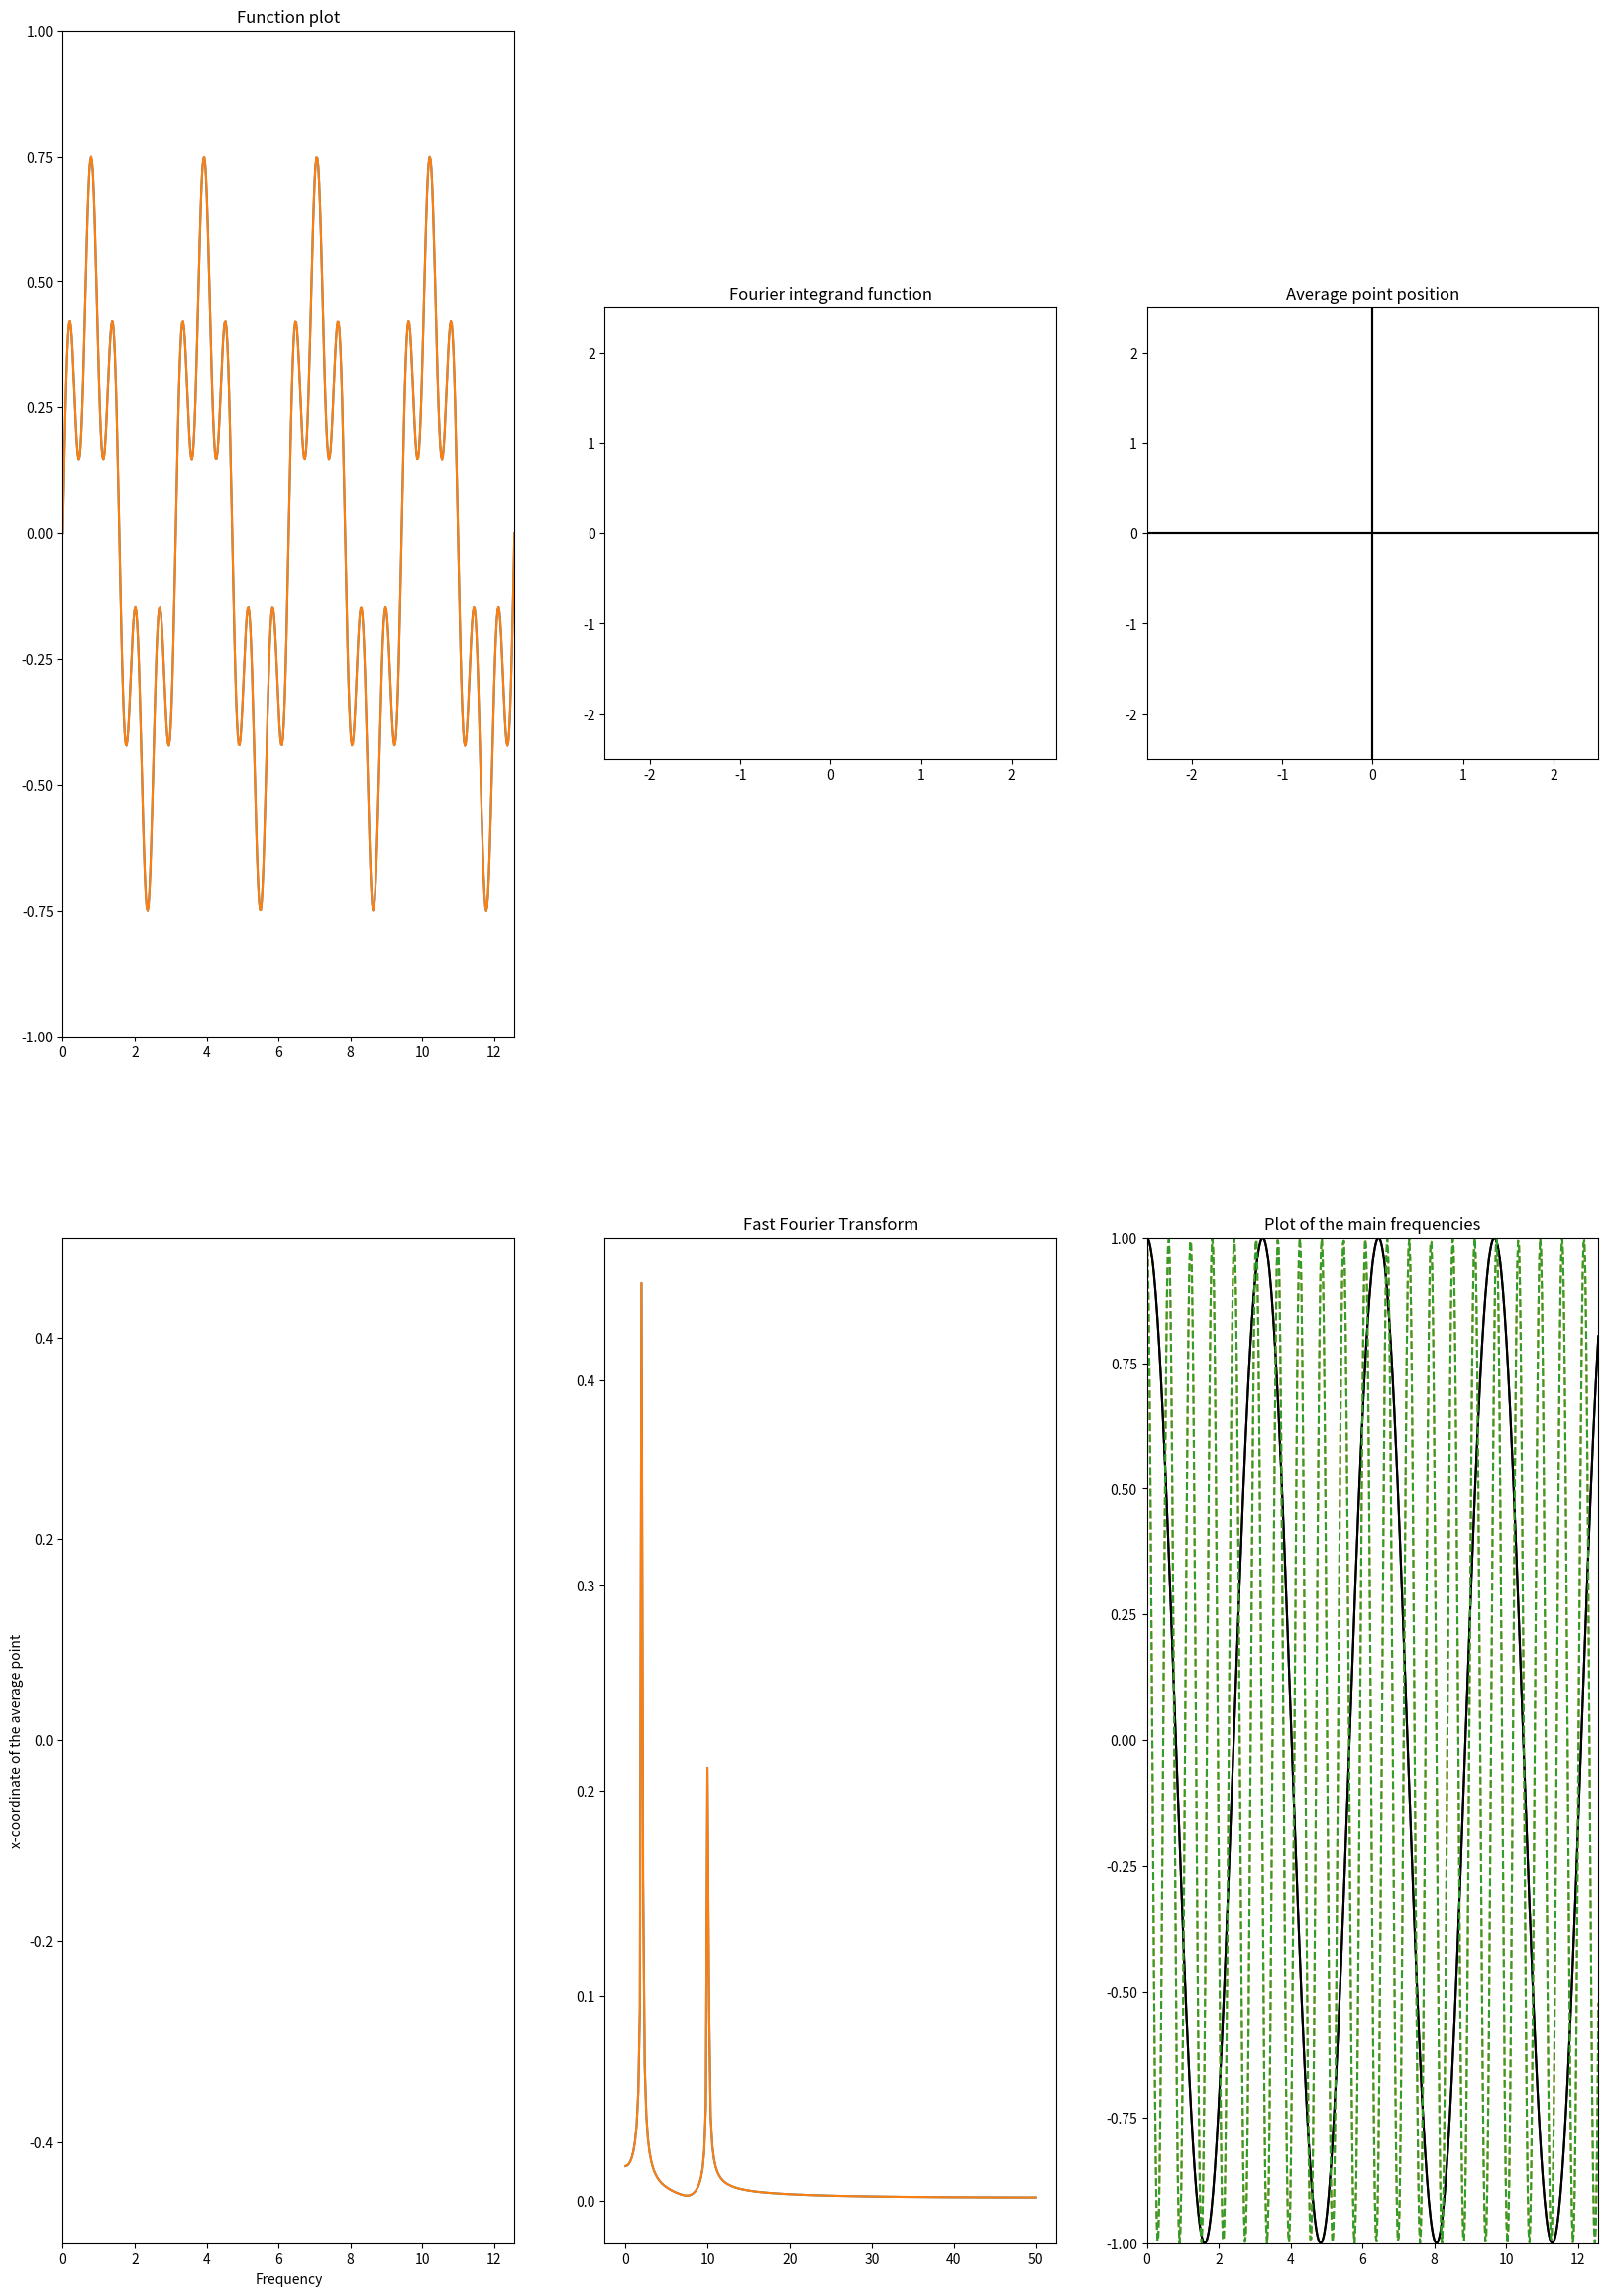

Reproduce this figure in Python. (Note: this script raises an exception after producing the figure.)
#! /usr/bin/env python
# -*- coding: utf-8 -*-
# vim:fenc=utf-8
#
# Copyright © 2020 Davide Cossu <cossu.dvd@gmail.com>
#
# Distributed under terms of the CC BY-NC license.

"""
  Plotting the Fourier transform and steps
"""

import numpy as np
import matplotlib.pyplot as plt
from matplotlib.animation import FuncAnimation
import matplotlib.animation as animation

t = np.linspace(0, 4*np.pi, 512)

fig, axs = plt.subplots(2,3, squeeze=True, figsize=(20,29))
xdata, ydata = [],[]
ln, = axs[0,0].plot([], [], 'ro')
ln1, = axs[0,1].plot([], [],'-o', ms=0.2)
ln2, = axs[0,2].plot([], [],'-r', ms=0.2)
ln3, = axs[1,0].plot([], [],'r-', ms=2)
ln4, = axs[1,1].plot([], [],'-r', ms=2)
ln5, = axs[1,2].plot([], [],'-', ms=2)

reData, imData = [], []
avgDataX, avgDataY = [],[]

freqDataX, freqDataY = [],[]


freqs = []

def f(t):
    return 0.5*np.sin(2*t) + 0.25*np.sin(10*t)

def init():
    axs[0,0].set_xlim(0, 4*np.pi)
    axs[0,0].set_ylim(-1, 1)
    axs[0,0].plot(t, f(t))
    #axs[0,0].set_aspect(1)
    axs[0,0].set_title("Function plot")

    axs[0,1].set_xlim(-2.5,2.5)
    axs[0,1].set_ylim(-2.5,2.5)
    axs[0,1].set_aspect(1)
    axs[0,1].plot([1] [0])
    axs[0,1].set_title("Fourier integrand function")

    axs[0,2].set_xlim(-2.5,2.5)
    axs[0,2].set_ylim(-2.5,2.5)
    axs[0,2].set_aspect(1)
    axs[0,2].vlines(x=0,ymin=-2.5,ymax=2.5,colors='k')
    axs[0,2].hlines(y=0,xmin=-2.5,xmax=2.5,colors='k')
    axs[0,2].set_title("Average point position")

    axs[1,0].set_xlim(0,4*np.pi)
    axs[1,0].set_ylim(-0.5,0.5)
    axs[1,0].set_xlabel("Frequency")
    axs[1,0].set_ylabel("x-coordinate of the average point")

    T = 1.0/100.0
    N = 512
    x = np.linspace(0, N*T*np.pi*2, N)
    xs = np.linspace(0, 1.0/(2*T), N//2)
    fourier = np.fft.fft(f(x))
    axs[1,1].plot(xs,
            2.0/N * np.abs(fourier[:256]))
    axs[1,1].set_title("Fast Fourier Transform")

    fs = np.fft.fftfreq(fourier.size, d=x[1]-x[0])
    b = np.abs(fourier[:256])
    a = np.sort(np.abs(fourier[:256]))
    global freqs
    freqs = [
            fs[np.argwhere(b == a[-1])]*np.pi*2,
            fs[np.argwhere(b == a[-10])]*np.pi*2
            ]

    axs[1,2].set_xlim(0,4*np.pi)
    axs[1,2].set_ylim(-1,1)
    axs[1,2].plot(t, np.cos(freqs[0]*t)[0], color='k',ms=0.2)
    axs[1,2].plot(t, np.cos(freqs[1]*t)[0], ls='--',ms=0.2)
    axs[1,2].set_title("Plot of the main frequencies")

    return ln,ln1,ln2,ln3,ln4,ln5

def update(frame):
    xdata.append(frame)
    ydata.append(f(frame))
    ln.set_data(xdata[-1], ydata[-1])
    
    x = 3/(2*np.pi)
    data = f(frame) * np.exp(-2*np.pi*1j*frame*x)
    reData.append(data.real)
    imData.append(data.imag)
    avgDataX.append(np.average(reData))
    avgDataY.append(np.average(imData))

    xi = frame/(2*np.pi)
    tp = np.linspace(0,4*np.pi,512)
    data1 = f(tp) * np.exp(-2*np.pi*1j*tp*xi)
    freqDataY.append(np.average(data1.real))

    freqDataX.append(frame)

    ln3.set_data(freqDataX, freqDataY)
    ln1.set_data(reData, imData)
    ln2.set_data(avgDataX, avgDataY)

    return ln,ln1,ln2,ln3,ln4,ln5

ani = FuncAnimation(fig, update, frames=np.linspace(0, 4*np.pi, 512),
                    init_func=init, blit=True, interval = 10, repeat=False)

def maximize():
    plot_backend = plt.get_backend()
    mng = plt.get_current_fig_manager()
    if plot_backend == 'TkAgg':
        mng.resize(*mng.window.maxsize())
    elif plot_backend == 'wxAgg':
        mng.frame.Maximize(True)
    elif plot_backend == 'Qt4Agg':
        mng.window.showMaximized()

maximize()
plt.show()
Writer = animation.writers['ffmpeg']
writer = Writer(fps=15, metadata=dict(artist='gjkf'), bitrate=1800)
#ani.save("fft.mp4", writer=writer)
